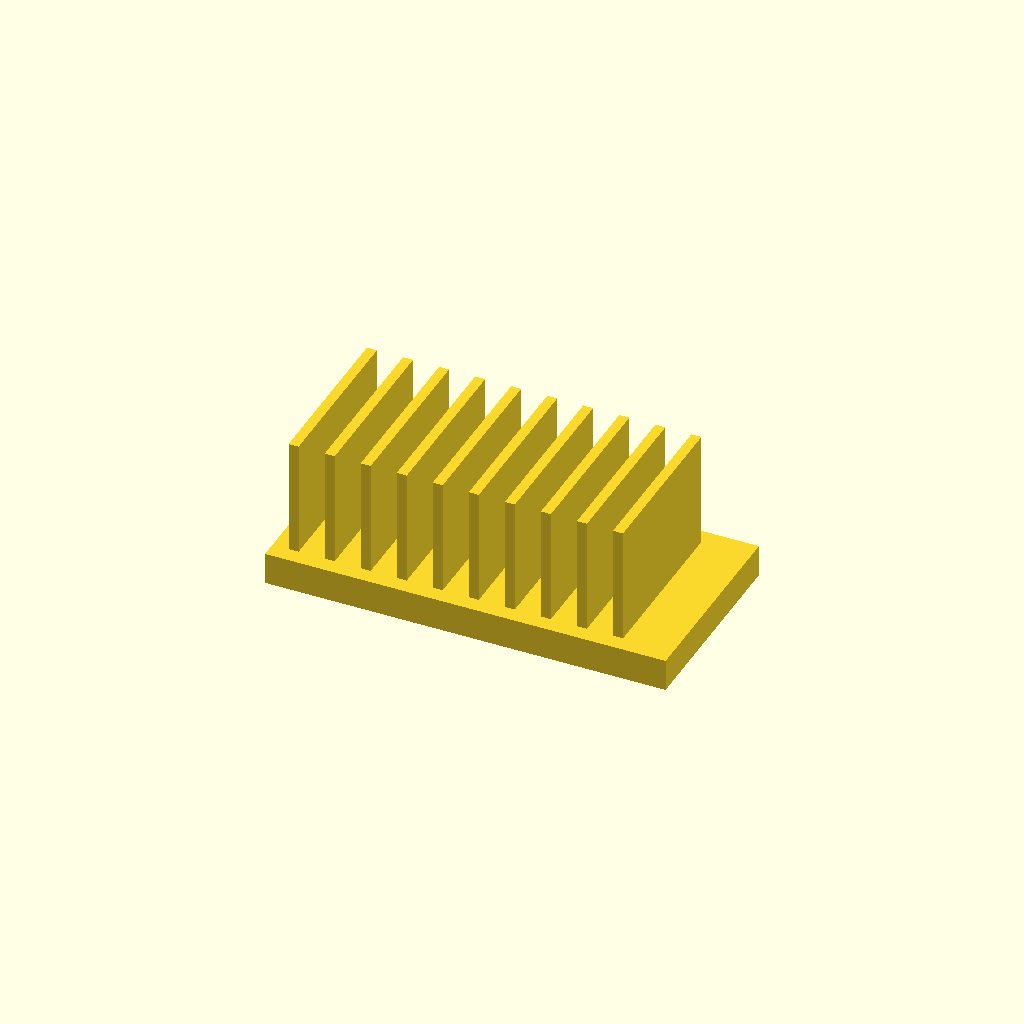
Cell 1: rendered with the file's own defaults.
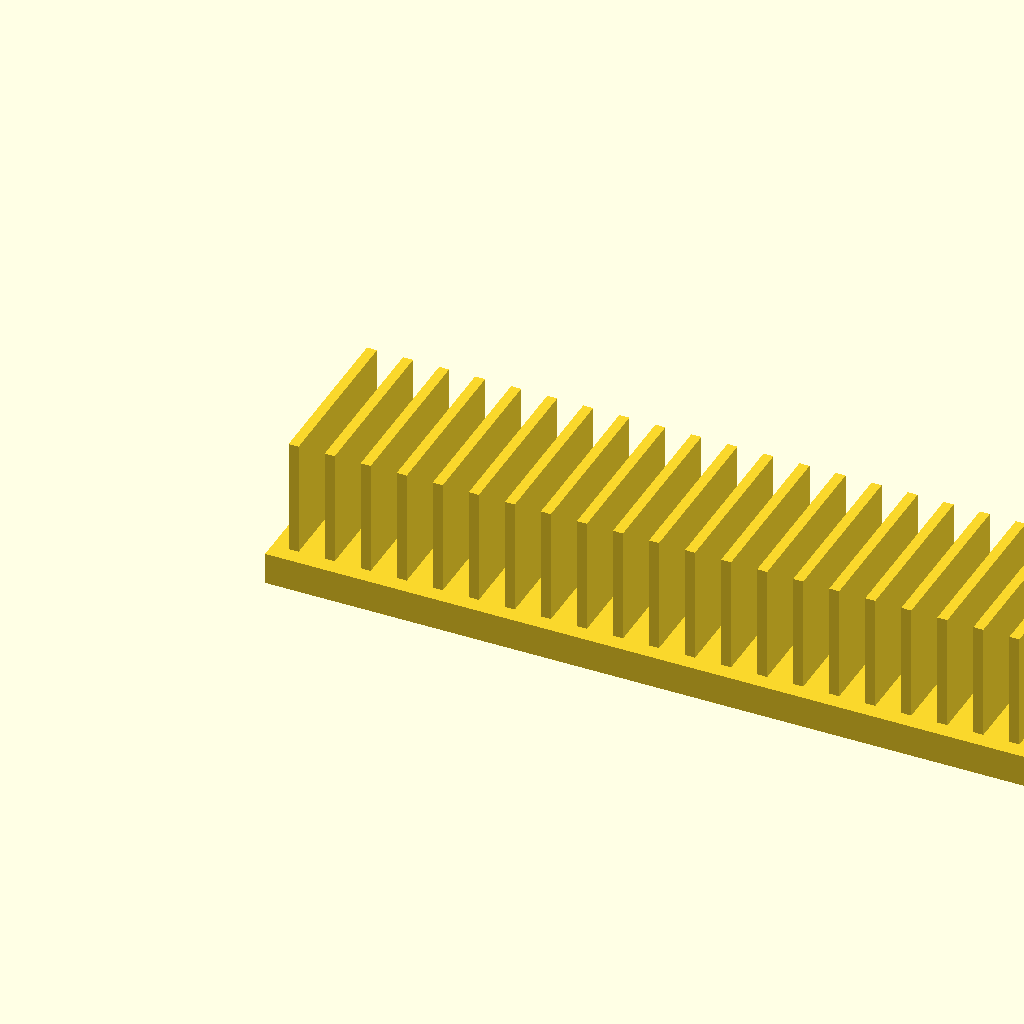
Cell 2: the same model with base_l = 200.
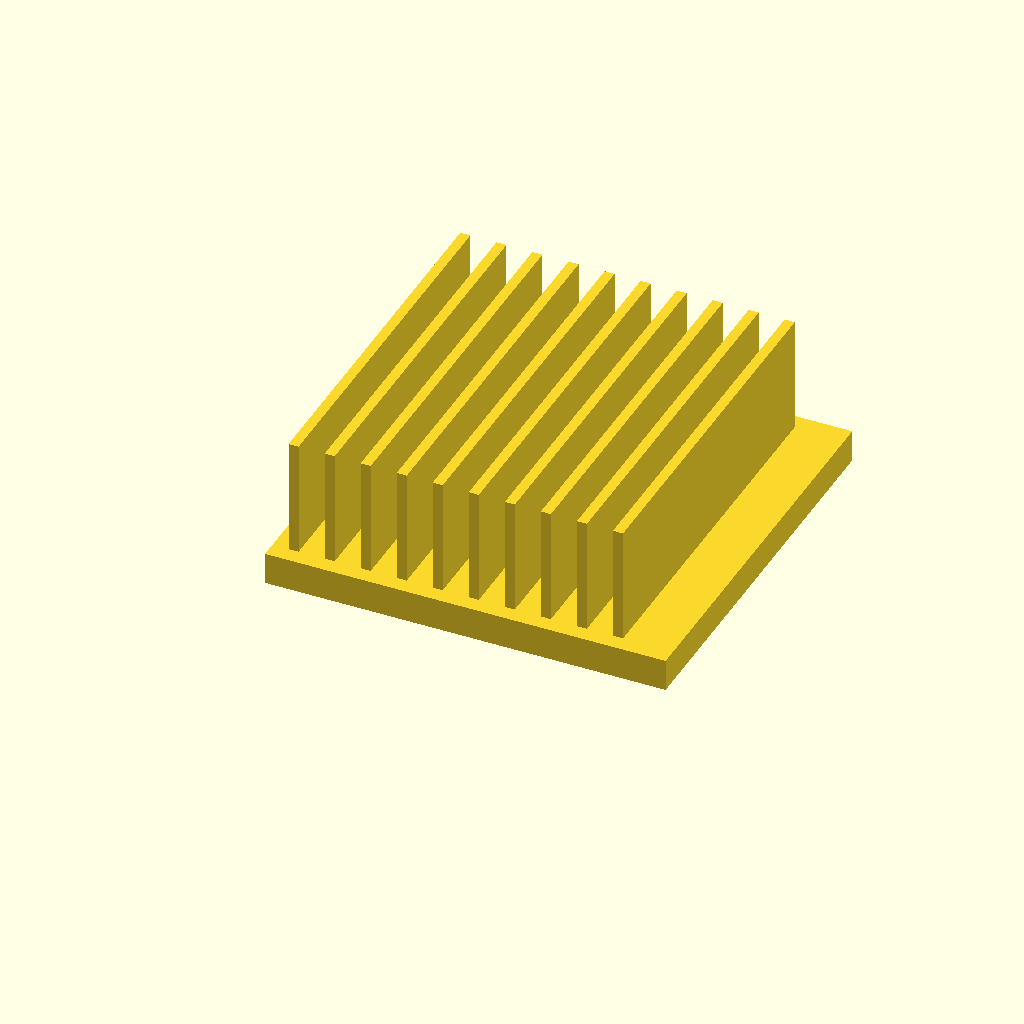
Cell 3: the same model with base_w = 100.
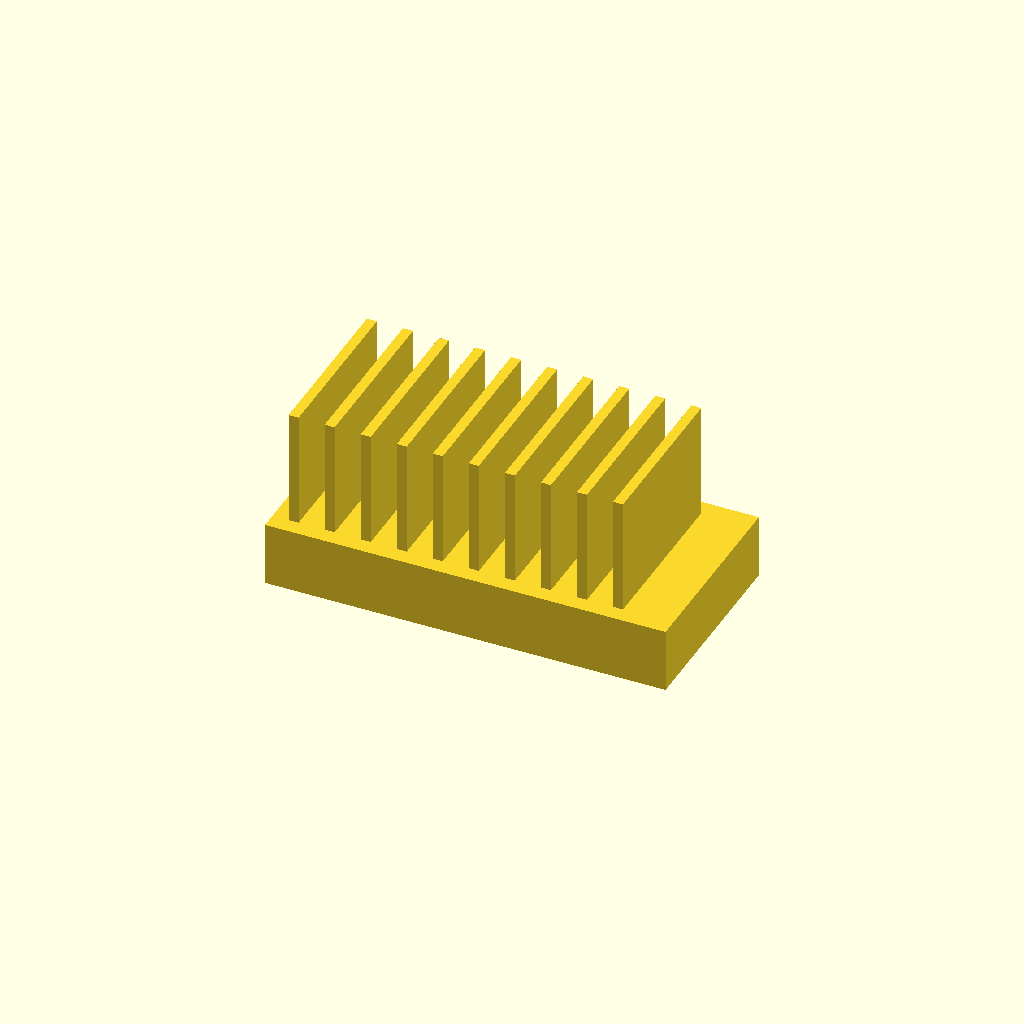
Cell 4 — base_t set to 16, the other parameters unchanged.
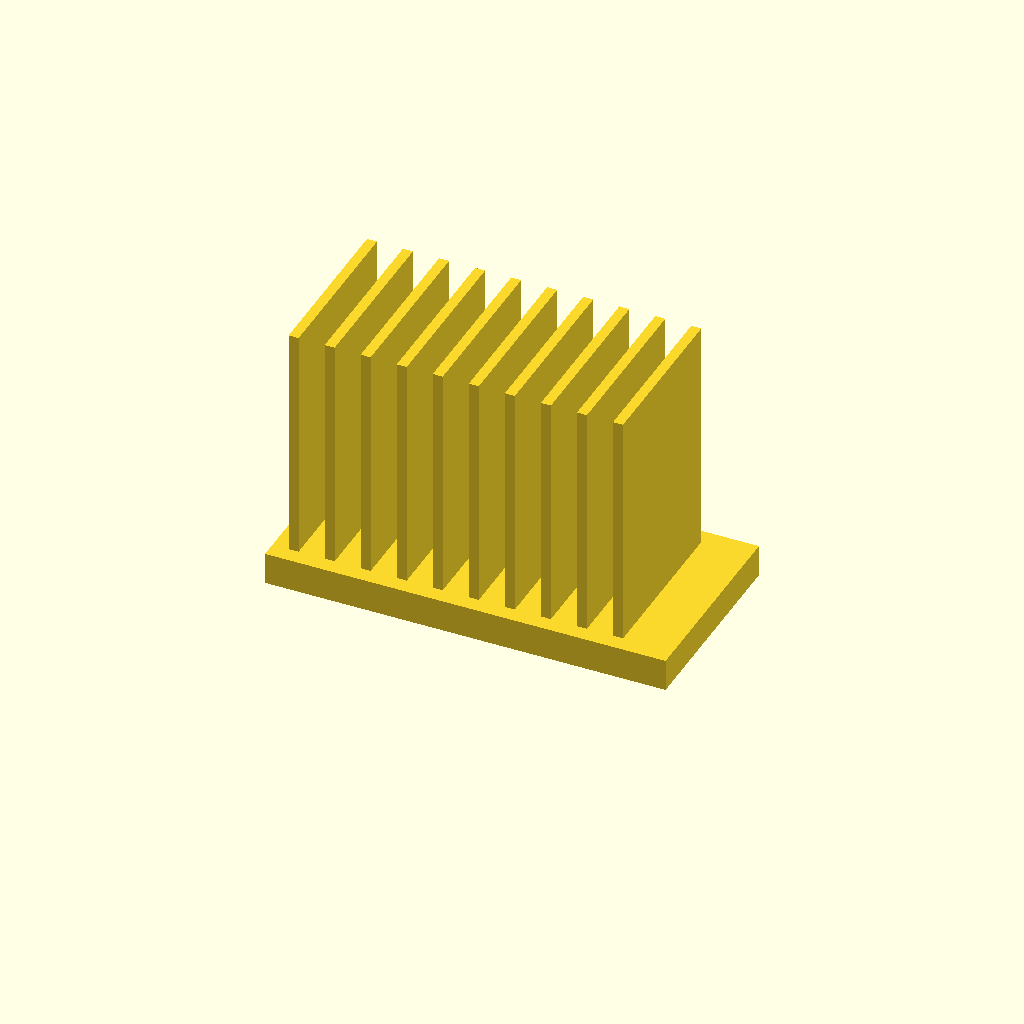
Cell 5 — fin_h set to 60, the other parameters unchanged.
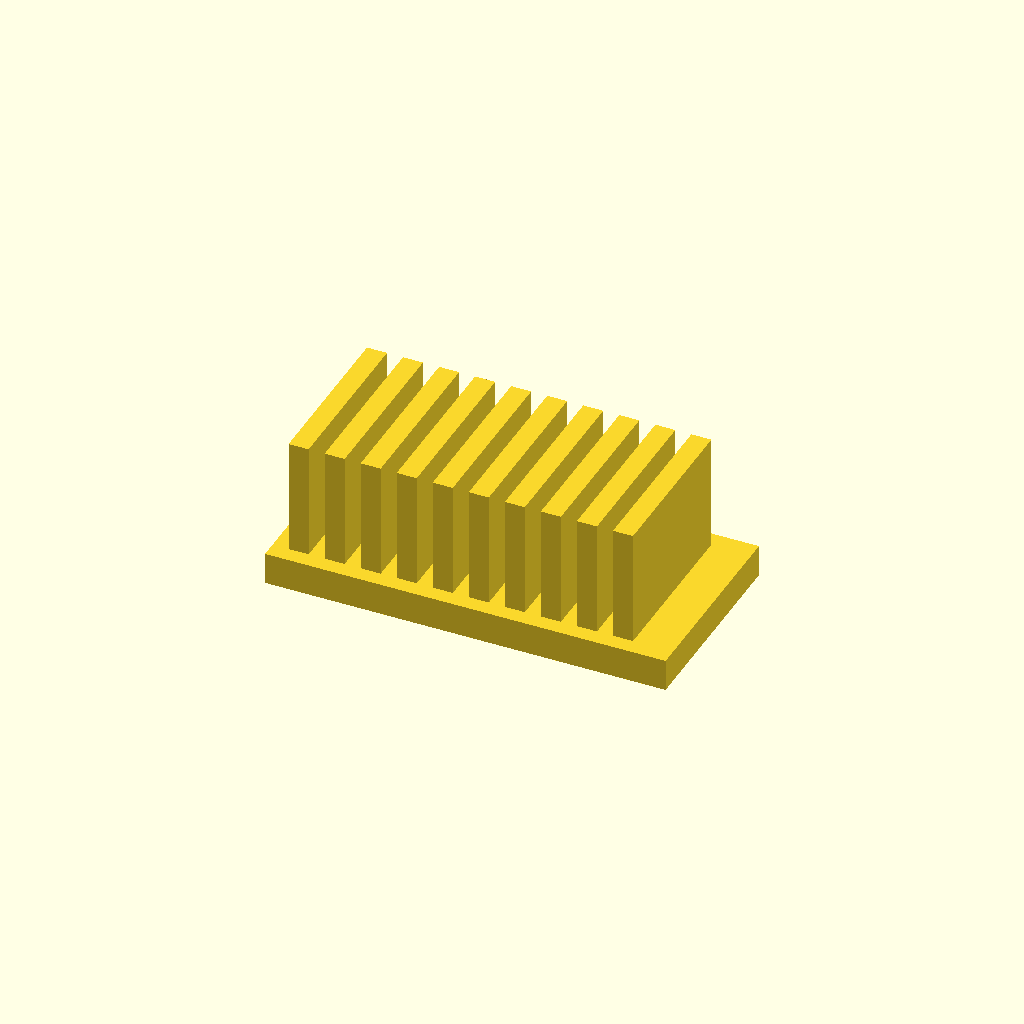
Cell 6 — fin_t set to 5, the other parameters unchanged.
All cells are drawn from one camera (rotation 55°, 0°, 25°, orthographic, colour scheme Cornfield), so only the parameter changes between them.
OpenSCAD source file optional_data/data/solid2/heatsink/part_0241.scad:
$fn = 32;

// ----------------------------------------------------------------------
// Heatsink: uniform fin block
// ----------------------------------------------------------------------

// --- parameters (mm) ---
base_l = 100;             // base length, X
base_w = 50;              // base width, Y
base_t = 8;               // base plate thickness
fin_h = 30;               // fin height above the base
fin_t = 2.5;              // fin thickness
edge = 4;                 // margin from the base ends
pitch = 9;                // fin pitch

n_fins = floor((base_l - 2 * edge - fin_t) / pitch) + 1;  // fin count
total_h = base_t + fin_h - 1;  // overall height

union() {
  cube([base_l, base_w, base_t]);
  for (i = [0 : n_fins - 1])
    translate([edge + i * pitch, edge, base_t - 1])
      cube([fin_t, base_w - 2 * edge, fin_h]);
}
Parameter table extracted from the source (name, type, default, range or options):
base_l: number, default 100
base_w: number, default 50
base_t: number, default 8
fin_h: number, default 30
fin_t: number, default 2.5
edge: number, default 4
pitch: number, default 9
